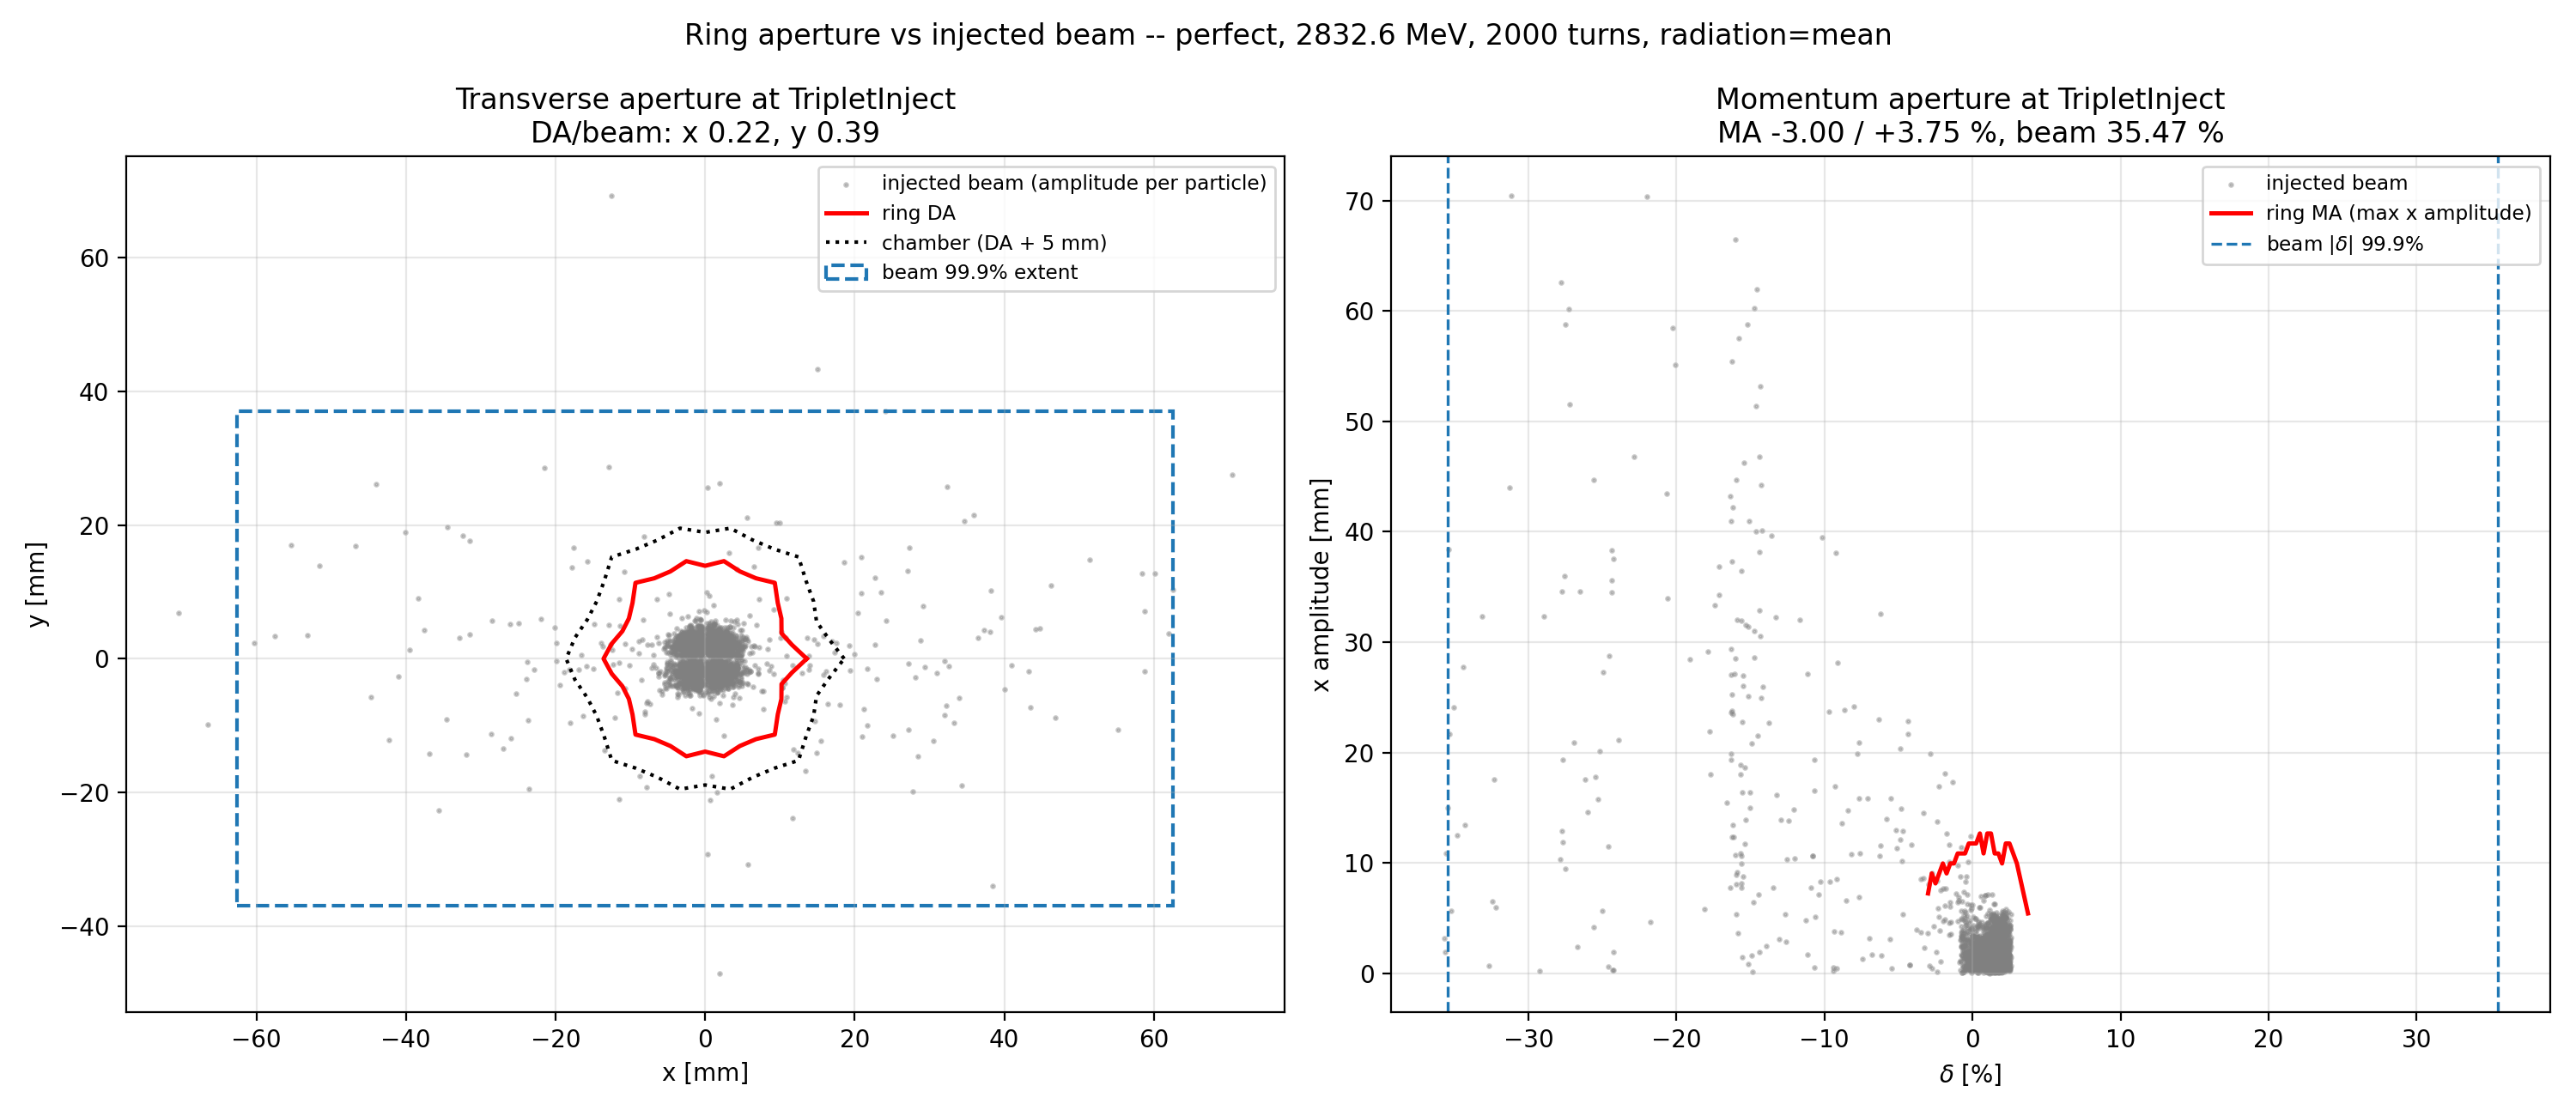

The data file committed next to this chart (first rows):
quantity, value_mm
beam x amplitude (99.9%), 62.56
beam x amplitude + |D_x delta| (99.9%), 62.58
beam y amplitude (99.9%), 37.01
beam max x amplitude, 70.48
beam max y amplitude, 69.32
ring DA +x, 13.58
ring DA -x, 13.58
ring DA y, 14.6
ring chamber x (DA + margin), 18.58
ring chamber y (DA + margin), 19.6
